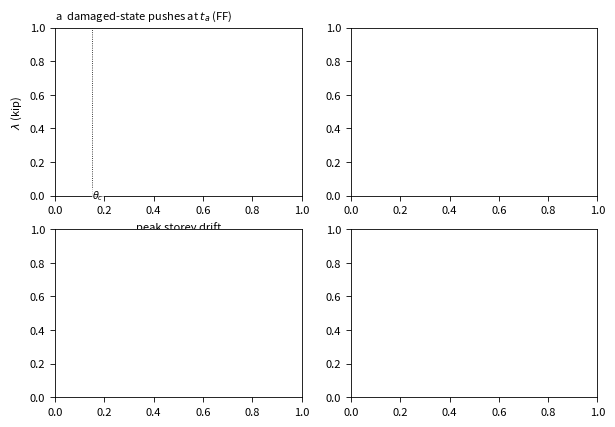

This chart was generated by the following Python code: (Note: this script raises an exception after producing the figure.)
"""Fig.2 - the energy law on the development frame(s).
(a) damaged-state push curves at t_a for all collapse histories of a model (grey) + exemplar;
(b) velocity-scaling ladder for the exemplar state -> beta_crit;
(c) E_crit/W_rem at transition states vs W_rem, damped and undamped;
(d) classifier accuracy by energy-margin band vs the development-fitted drift rule.
Data: runs/{zic,push,kick,kick_undamped}/<model>, analysis/law_table.csv.
"""
import csv
import json
from pathlib import Path

import numpy as np
import matplotlib
matplotlib.use("Agg")
import matplotlib.pyplot as plt

RUNS = Path(r"E:\n0r53\runs")
OUT = Path(r"E:\n0r53\analysis")
RID, MODEL = "FF121421", "SMF4B"
BLUE, ORANGE, GREY, GREEN = "#1f77b4", "#d95f02", "#999999", "#1b9e77"
C_DEV = 1.13
plt.rcParams.update({"font.size": 8, "axes.linewidth": 0.6, "xtick.major.width": 0.6, "ytick.major.width": 0.6,
                     "axes.labelsize": 8, "legend.fontsize": 7, "figure.dpi": 200})


def jload(p):
    return json.loads(p.read_text())


fig, ax = plt.subplots(2, 2, figsize=(7.0, 4.8))
a, b, c, d = ax.flat

# (a) push curves at t_a: edge-limited 4B (grey) vs drift-limited 4CG (purple)
zex = None
for p in (RUNS / "zic" / MODEL).glob("*__hi.json"):
    z = jload(p)
    if z.get("t_star") is None or not z["rid"].startswith("FF"):
        continue
    pp = RUNS / "push" / MODEL / f'{z["rid"]}__hi__{z["t_a"]:.4f}.json'
    if not pp.exists():
        continue
    pj = jload(pp)
    if not pj.get("curve"):
        continue
    cv = np.asarray(pj["curve"])
    if z["rid"] == RID:
        zex = cv
        continue
    a.plot(cv[:, 2], cv[:, 1], color=GREY, lw=0.4, alpha=0.35, zorder=1)
ncg = 0
for p in sorted((RUNS / "zic" / "SMF4CG").glob("FF*__hi.json")):
    z = jload(p)
    if z.get("t_star") is None:
        continue
    pp = RUNS / "push" / "SMF4CG" / f'{z["rid"]}__hi__{z["t_a"]:.4f}.json'
    if not pp.exists():
        continue
    pj = jload(pp)
    if not pj.get("curve"):
        continue
    cv = np.asarray(pj["curve"])
    a.plot(cv[:, 2], cv[:, 1], color="#7570b3", lw=0.4, alpha=0.4, zorder=2,
           label="4CG (drift-limited)" if ncg == 0 else None)
    ncg += 1
    if ncg >= 18:
        break
if zex is not None:
    a.plot(zex[:, 2], zex[:, 1], color=ORANGE, lw=1.4, zorder=3, label="4B exemplar (Fig.~1)")
a.axhline(0, color="k", lw=0.5)
a.axvline(0.15, color="k", ls=":", lw=0.6)
a.annotate("$\\theta_c$", (0.151, a.get_ylim()[0] * 0.85), fontsize=7, ha="left", va="center",
           bbox=dict(fc="white", ec="none", alpha=0.7, pad=0.2))
a.set_xlabel("peak storey drift"); a.set_ylabel("$\\lambda$ (kip)")
a.legend(loc="upper right", frameon=False)
a.set_title("a  damaged-state pushes at $t_a$ (FF)", fontsize=8, loc="left")

# (b) beta ladder for exemplar
k = jload(RUNS / "kick" / MODEL / f"{RID}__hi__66.5500.json")
bs, ms, labs = [], [], []
for key, r in k["runs"].items():
    bs.append(float(r["beta"])); ms.append(r["max_sdr"]); labs.append(r["label"])
bs, ms, labs = map(np.array, zip(*sorted(zip(bs, ms, labs))))
b.plot(bs, ms, "-", color=GREY, lw=0.6, zorder=1)
com = labs == "committed"
b.scatter(bs[com], ms[com], c=ORANGE, marker="s", s=18, zorder=3, label="collapses")
b.scatter(bs[~com], ms[~com], c=BLUE, marker="o", s=18, zorder=3, label="settles")
b.axvline(k["beta_crit"], color="k", ls="--", lw=0.6)
b.annotate(f"$\\beta_{{crit}}$={k['beta_crit']:.3f}", (k["beta_crit"], 0.02), fontsize=7, ha="right", va="bottom",
           bbox=dict(fc="white", ec="none", alpha=0.7, pad=0.2))
b.axhline(0.15, color="k", ls=":", lw=0.5)
b.set_xlabel("velocity scale $\\beta$"); b.set_ylabel("peak storey drift after release")
b.legend(loc="lower right", frameon=False)
b.set_title("b  escape-energy ladder at $t_a$ (exemplar)", fontsize=8, loc="left")

# (c) E_crit/W_rem vs W_rem at transition states, all frames present in law_table
rows = []
with (OUT / "law_table.csv").open(newline="", encoding="utf-8") as f:
    for r in csv.DictReader(f):
        if r.get("tag") in ("ta", "tstar"):
            rows.append(r)
def fnum(x):
    try:
        return float(x)
    except Exception:
        return np.nan
cmap = {"SMF4B": BLUE, "SMF8B": ORANGE, "SMF2B": GREEN, "SMF2CG": "#7570b3", "SMF4CG": "#66a61e",
        "SMF8CG": "#e7298a", "SMF12B": "#a6761d", "SMF12CG": "#666666", "SMF20B": "#e6ab02", "SMF20CG": "#1f78b4"}
for damped, mk, lbl in ((True, "o", "damped"), (False, "^", "undamped")):
    for m, col in cmap.items():
        xs = [r for r in rows if r["model"] == m and fnum(r.get("Wc_m1")) > 0 and
              fnum(r.get("E_d" if damped else "E_u")) > 0]
        if not xs:
            continue
        W = [fnum(r["Wc_m1"]) for r in xs]
        R = [fnum(r["E_d" if damped else "E_u"]) / fnum(r["Wc_m1"]) for r in xs]
        c.scatter(W, R, c=col, marker=mk, s=9, lw=0, alpha=0.55 if damped else 0.45,
                  label=f"{m.replace('SMF','')}{'' if damped else ' $u$'}", zorder=3 if damped else 2)
c.axhline(1, color="k", lw=0.7)
c.axhline(C_DEV, color="k", lw=0.6, ls="--")
c.annotate(f"$c_{{dev}}$={C_DEV}", (1e5, C_DEV), fontsize=7, va="bottom", ha="right")
c.set_xscale("log"); c.set_yscale("log")
c.set_xlabel("$W_{\\mathrm{rem}}$ to the collapse surface (kip-in)"); c.set_ylabel("$E_{\\mathrm{crit}}/W_{\\mathrm{rem}}$")
c.legend(loc="lower left", frameon=False, ncol=2, fontsize=6, columnspacing=0.6, handletextpad=0.2)
c.set_title("c  escape energy over barrier at transition states", fontsize=8, loc="left")

# (d) accuracy by margin band, pooled across all frames with data;
# energy rule (per-frame c_f on W_rem^c) vs the development-fitted drift rule on the same states
bands = ["[0,0.1)", "[0.1,0.2)", "[0.2,0.4)", "[0.4,1.0)", "[1.0,inf)"]
allr = []
with (OUT / "law_table.csv").open(newline="", encoding="utf-8") as f:
    allr = list(csv.DictReader(f))
S = json.loads((OUT / "summary_by_frame.json").read_text())
DRIFT_THR_DEV = S.get("_protocol", {}).get("drift_threshold_dev", 0.1173)
Lall, cf_map = [], {}
for r in allr:
    m = r["model"]
    cf_m = (S.get(f"{m}|ALL") or {}).get("c_c")
    if not cf_m:
        continue
    if fnum(r.get("Wc_m1")) == fnum(r.get("Wc_m1")):
        cf_map[m] = cf_m[0]
        Lall.append(r)
yy = np.array([r["label_r52"] == "committed" for r in Lall])
ke = np.array([fnum(r["ke"]) for r in Lall])
W = np.array([fnum(r["Wc_m1"]) for r in Lall])
cfv = np.array([cf_map[r["model"]] for r in Lall])
pk = np.array([fnum(r["peak_sdr"]) for r in Lall])
with np.errstate(divide="ignore", invalid="ignore"):
    mgn = np.where(W > 0, np.log(np.maximum(ke, 1e-9) / (cfv * np.maximum(W, 1e-9))), np.inf)
width = 0.36
edges = [(0, 0.1), (0.1, 0.2), (0.2, 0.4), (0.4, 1.0), (1.0, np.inf)]
ae, ad_, ns = [], [], []
for lo, hi in edges:
    kk = (np.abs(mgn) >= lo) & (np.abs(mgn) < hi if np.isfinite(hi) else np.abs(mgn) >= lo)
    ae.append(float(np.mean(((ke >= cfv * W) == yy)[kk])) if kk.sum() else np.nan)
    ad_.append(float(np.mean(((pk >= DRIFT_THR_DEV) == yy)[kk])) if kk.sum() else np.nan)
    ns.append(int(kk.sum()))
xx = np.arange(len(edges))
d.bar(xx - width / 2, np.nan_to_num(ae) * 100, width=width, color=BLUE, alpha=0.85, label="energy rule ($W_{\\mathrm{rem}}$)")
d.bar(xx + width / 2, np.nan_to_num(ad_) * 100, width=width, color=GREY, alpha=0.85, label="drift rule (dev)")
for x, n in zip(xx, ns):
    d.annotate(str(n), (x, 3), fontsize=6, ha="center")
d.set_xticks(xx)
d.set_xticklabels(["$<$0.1", "0.1-0.2", "0.2-0.4", "0.4-1.0", "$>$1.0"], fontsize=7)
d.set_xlabel("energy margin band  $|\\ln(\\mathrm{KE}/c_f W_{\\mathrm{rem}})|$")
d.set_ylabel("accuracy (%)"); d.set_ylim(0, 112)
d.legend(loc="upper left", frameon=False, fontsize=6.5, handlelength=1.2, borderaxespad=0.1)
d.set_title("d  rule accuracy by margin, all frames (n per band)", fontsize=8, loc="left")

fig.tight_layout(w_pad=1.7, h_pad=1.6)
for ext in ("pdf", "png"):
    fig.savefig(OUT / f"fig2_law.{ext}")
print("wrote fig2_law.pdf/.png")
